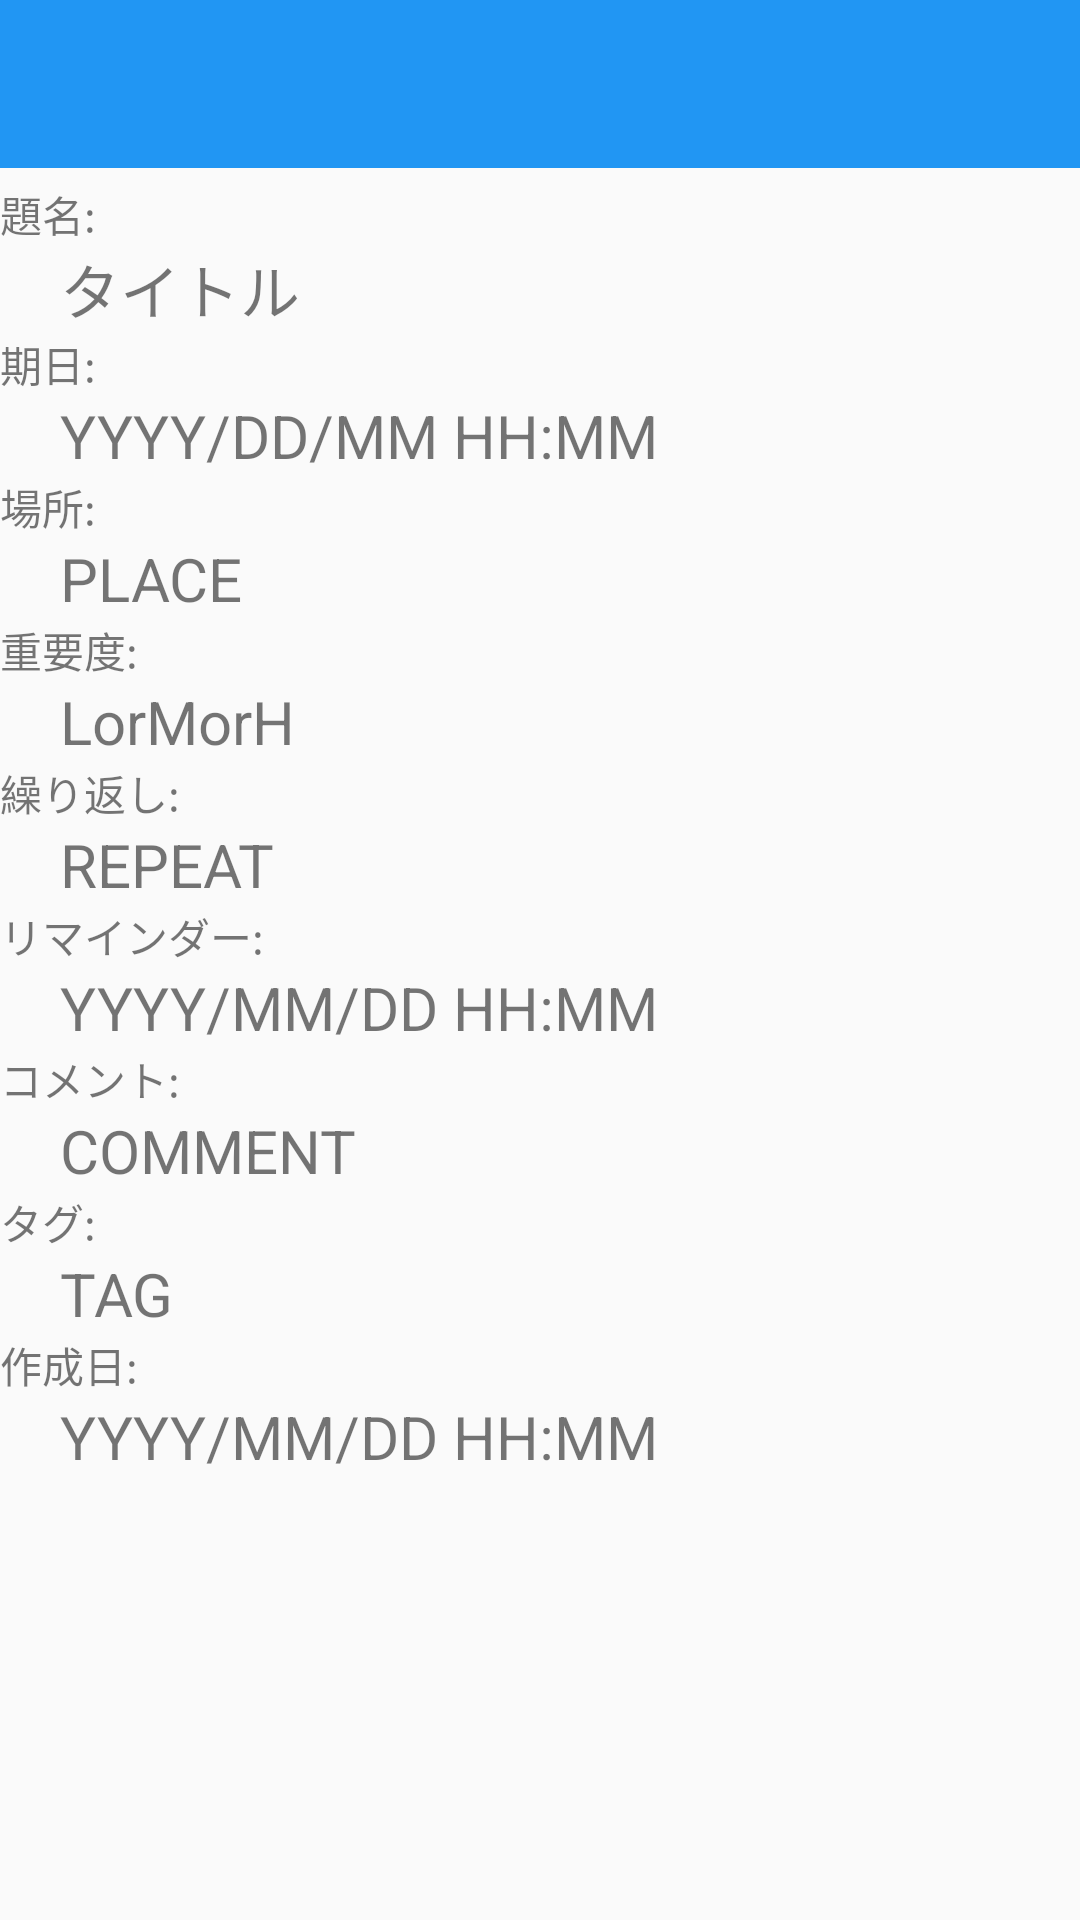

Produce the Android XML layout that renders to this screen, including the resource entries it uses.
<!-- AndroidManifest.xml: application theme AppTheme -->
<!-- res/layout/activity_detail.xml -->
<LinearLayout xmlns:android="http://schemas.android.com/apk/res/android"
    xmlns:tools="http://schemas.android.com/tools"
    xmlns:app="http://schemas.android.com/apk/res-auto"
    android:layout_width="match_parent"
    android:layout_height="match_parent"
    android:orientation="vertical"
    tools:context=".DetailActivity">

    <android.support.v7.widget.Toolbar
        android:id="@+id/tool_bar_detail"
        android:layout_height="wrap_content"
        android:layout_width="match_parent"
        android:minHeight="?attr/actionBarSize"
        android:background="?attr/colorPrimary"
        app:theme="@style/toolbarTheme"
        app:popupTheme="@style/toolbarMenuTheme"
        />
    <RelativeLayout
        android:layout_width="match_parent"
        android:layout_height="wrap_content">
        <ImageView
            android:id="@+id/image"
            android:layout_width="wrap_content"
            android:layout_height="wrap_content"
            android:src="@mipmap/ic_launcher"/>
    </RelativeLayout>
    <ScrollView
        android:id="@+id/ScrollView"
        android:layout_height="fill_parent"
        android:layout_width="fill_parent">
        <LinearLayout
            android:id="@+id/LinearLayout"
            android:orientation="vertical"
            android:layout_height="fill_parent"
            android:layout_width="fill_parent">
            <LinearLayout
                android:layout_marginTop="5dp"
                android:layout_width="match_parent"
                android:layout_height="wrap_content"
                android:orientation="vertical">
                <TextView
                    android:id="@+id/label_title"
                    android:layout_width="wrap_content"
                    android:layout_height="wrap_content"
                    android:text="題名:"/>
                <TextView
                    android:id="@+id/title"
                    android:layout_width="wrap_content"
                    android:layout_height="wrap_content"
                    android:layout_marginLeft="20dp"
                    android:textSize="20sp"
                    android:text="タイトル"/>
                <TextView
                    android:id="@+id/label_due_day"
                    android:layout_width="wrap_content"
                    android:layout_height="wrap_content"
                    android:text="期日:"/>
                <TextView
                    android:id="@+id/due_day"
                    android:layout_marginLeft="20dp"
                    android:layout_width="wrap_content"
                    android:layout_height="wrap_content"
                    android:textSize="20sp"
                    android:text="YYYY/DD/MM HH:MM"/>
                <TextView
                    android:id="@+id/label_place"
                    android:layout_width="wrap_content"
                    android:layout_height="wrap_content"
                    android:text="場所:"/>
                <TextView
                    android:id="@+id/place"
                    android:layout_marginLeft="20dp"
                    android:layout_width="wrap_content"
                    android:layout_height="wrap_content"
                    android:textSize="20sp"
                    android:text="PLACE"/>
                <TextView
                    android:id="@+id/label_importance"
                    android:layout_width="wrap_content"
                    android:layout_height="wrap_content"
                    android:text="重要度:"/>
                <TextView
                    android:id="@+id/importance"
                    android:layout_marginLeft="20dp"
                    android:layout_width="wrap_content"
                    android:layout_height="wrap_content"
                    android:textSize="20sp"
                    android:text="LorMorH"/>
                <TextView
                    android:id="@+id/label_repeat"
                    android:layout_width="wrap_content"
                    android:layout_height="wrap_content"
                    android:text="繰り返し:"/>
                <TextView
                    android:layout_marginLeft="20dp"
                    android:id="@+id/repeat"
                    android:layout_width="wrap_content"
                    android:layout_height="wrap_content"
                    android:textSize="20sp"
                    android:text="REPEAT"/>
                <TextView
                    android:id="@+id/label_reminder"
                    android:layout_width="wrap_content"
                    android:layout_height="wrap_content"
                    android:text="リマインダー:"/>
                <TextView
                    android:layout_marginLeft="20dp"
                    android:id="@+id/remainder_day"
                    android:layout_width="wrap_content"
                    android:layout_height="wrap_content"
                    android:textSize="20sp"
                    android:text="YYYY/MM/DD HH:MM"/>
                <TextView
                    android:id="@+id/label_comment"
                    android:layout_width="wrap_content"
                    android:layout_height="wrap_content"
                    android:text="コメント:"/>
                <TextView
                    android:id="@+id/comment"
                    android:layout_marginLeft="20dp"
                    android:layout_width="wrap_content"
                    android:layout_height="wrap_content"
                    android:textSize="20sp"
                    android:text="COMMENT"/>
                <TextView
                    android:id="@+id/label_tag"
                    android:layout_width="wrap_content"
                    android:layout_height="wrap_content"
                    android:text="タグ:"/>
                <TextView
                    android:layout_marginLeft="20dp"
                    android:id="@+id/tag"
                    android:layout_width="wrap_content"
                    android:layout_height="wrap_content"
                    android:textSize="20sp"
                    android:text="TAG"/>
                <TextView
                    android:id="@+id/label_edited_day"
                    android:layout_width="wrap_content"
                    android:layout_height="wrap_content"
                    android:text="作成日:"/>
                <TextView
                    android:layout_marginLeft="20dp"
                    android:id="@+id/edited_day"
                    android:layout_width="wrap_content"
                    android:layout_height="wrap_content"
                    android:textSize="20sp"
                    android:text="YYYY/MM/DD HH:MM"/>
           </LinearLayout>
        </LinearLayout>
    </ScrollView>
</LinearLayout>
<!-- resources referenced by this layout -->
<resources>
  <style name="toolbarMenuTheme" parent="Theme.AppCompat.Light">
          <item name="android:textColorPrimary">@color/menuColor</item>
      </style>
  <style name="toolbarTheme" parent="ThemeOverlay.AppCompat.Dark.ActionBar">
          
          <item name="colorPrimary">@color/colorPrimary</item>
          
          <item name="android:textColorPrimary">@color/titleColor</item>
          
          <item name="android:textColorSecondary">@color/titleColor</item>
      </style>
  <style name="AppTheme" parent="Theme.AppCompat.Light.NoActionBar">
          
      </style>
  <color name="menuColor">#009688</color>
  <color name="colorPrimary">#2196F3</color>
  <color name="titleColor">#ffffff</color>
</resources>
